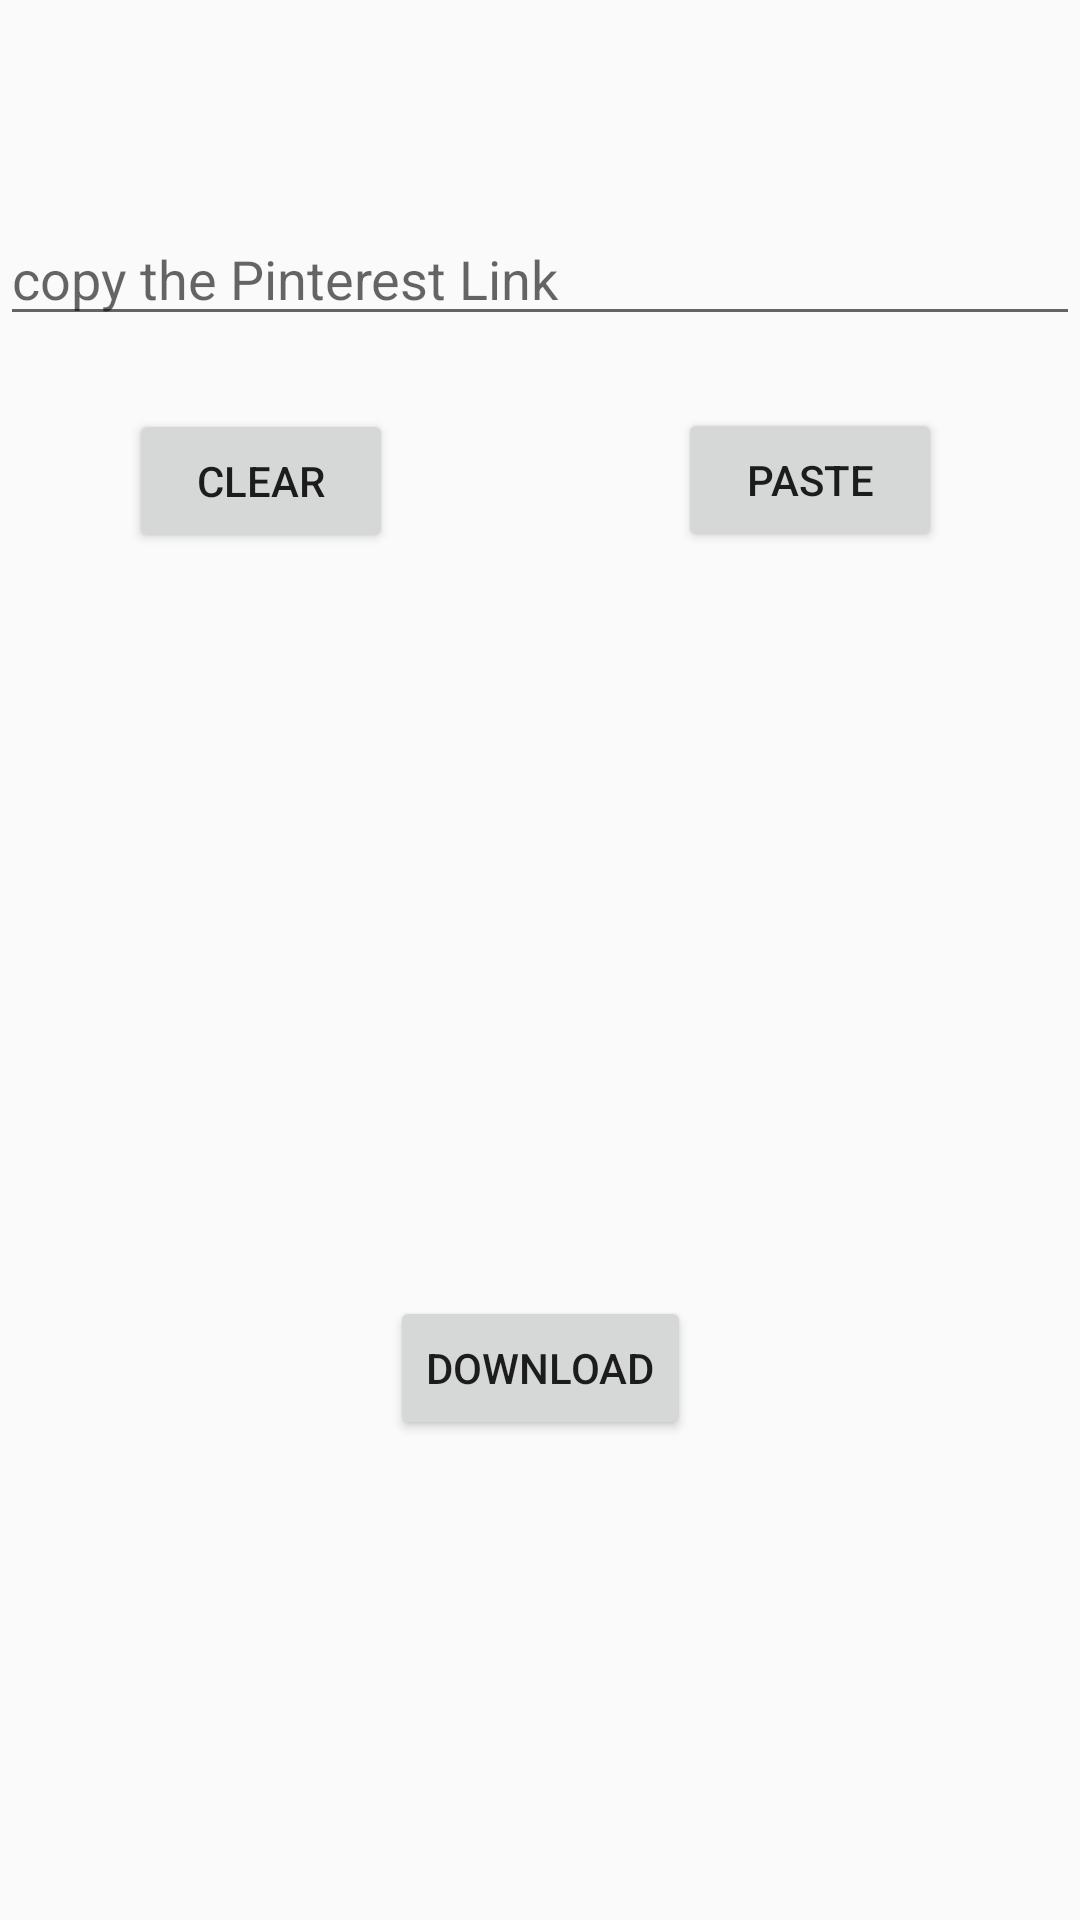

Produce the Android XML layout that renders to this screen, including the resource entries it uses.
<!-- AndroidManifest.xml: application theme AppTheme -->
<!-- res/layout/activity_main.xml -->
<?xml version="1.0" encoding="utf-8"?>
<androidx.constraintlayout.widget.ConstraintLayout xmlns:android="http://schemas.android.com/apk/res/android"
    xmlns:app="http://schemas.android.com/apk/res-auto"
    xmlns:tools="http://schemas.android.com/tools"
    android:layout_width="match_parent"
    android:layout_height="match_parent"
    tools:context=".MainActivity">


    <EditText
        android:id="@+id/et_pinurl"
        android:layout_width="0dp"
        android:layout_height="wrap_content"
        android:layout_marginBottom="16dp"
        android:ems="10"
        android:hint="copy the Pinterest Link"
        android:inputType="textPersonName"
        app:layout_constraintBottom_toTopOf="@+id/guideline"
        app:layout_constraintEnd_toEndOf="parent"
        app:layout_constraintStart_toStartOf="parent" />

    <Button
        android:id="@+id/btn_download"
        android:layout_width="wrap_content"
        android:layout_height="wrap_content"
        android:layout_marginBottom="32dp"
        android:text="Download"
        app:layout_constraintBottom_toTopOf="@+id/guideline3"
        app:layout_constraintEnd_toEndOf="parent"
        app:layout_constraintStart_toStartOf="parent" />

    <Button
        android:id="@+id/btn_clear"
        android:layout_width="wrap_content"
        android:layout_height="wrap_content"
        android:text="Clear"
        app:layout_constraintBottom_toTopOf="@+id/guideline2"
        app:layout_constraintEnd_toStartOf="@+id/guideline5"
        app:layout_constraintHorizontal_bias="0.466"
        app:layout_constraintStart_toStartOf="parent"
        app:layout_constraintTop_toTopOf="@+id/guideline"
        app:layout_constraintVertical_bias="0.52" />

    <Button
        android:id="@+id/btn_paste"
        android:layout_width="wrap_content"
        android:layout_height="wrap_content"
        android:text="paste"
        app:layout_constraintBottom_toTopOf="@+id/guideline2"
        app:layout_constraintEnd_toEndOf="parent"
        app:layout_constraintStart_toStartOf="@+id/guideline5"
        app:layout_constraintTop_toTopOf="@+id/guideline" />

    <androidx.constraintlayout.widget.Guideline
        android:id="@+id/guideline"
        android:layout_width="wrap_content"
        android:layout_height="wrap_content"
        android:orientation="horizontal"
        app:layout_constraintGuide_percent="0.2" />

    <androidx.constraintlayout.widget.Guideline
        android:id="@+id/guideline2"
        android:layout_width="wrap_content"
        android:layout_height="wrap_content"
        android:orientation="horizontal"
        app:layout_constraintGuide_percent="0.3" />

    <androidx.constraintlayout.widget.Guideline
        android:id="@+id/guideline3"
        android:layout_width="wrap_content"
        android:layout_height="wrap_content"
        android:orientation="horizontal"
        app:layout_constraintGuide_percent="0.8" />

    <androidx.constraintlayout.widget.Guideline
        android:id="@+id/guideline5"
        android:layout_width="wrap_content"
        android:layout_height="wrap_content"
        android:orientation="vertical"
        app:layout_constraintGuide_percent="0.5" />

    <ProgressBar
        android:visibility="gone"
        android:id="@+id/progressBar"
        style="?android:attr/progressBarStyle"
        android:layout_width="wrap_content"
        android:layout_height="wrap_content"
        app:layout_constraintBottom_toTopOf="@+id/btn_download"
        app:layout_constraintEnd_toEndOf="parent"
        app:layout_constraintStart_toStartOf="parent"
        app:layout_constraintTop_toTopOf="@+id/guideline2" />

</androidx.constraintlayout.widget.ConstraintLayout>
<!-- resources referenced by this layout -->
<resources>
  <style name="AppTheme" parent="Theme.AppCompat.Light.DarkActionBar">
          
          <item name="colorPrimary">@color/colorPrimary</item>
          <item name="colorPrimaryDark">@color/colorPrimaryDark</item>
          <item name="colorAccent">@color/colorAccent</item>
      </style>
  <!-- not gathered from this repository: default colours our renderer supplied (Android Studio template values) -->
  <color name="colorPrimary">#FF6200EE</color>
  <color name="colorPrimaryDark">#FF3700B3</color>
  <color name="colorAccent">#FF03DAC5</color>
</resources>
